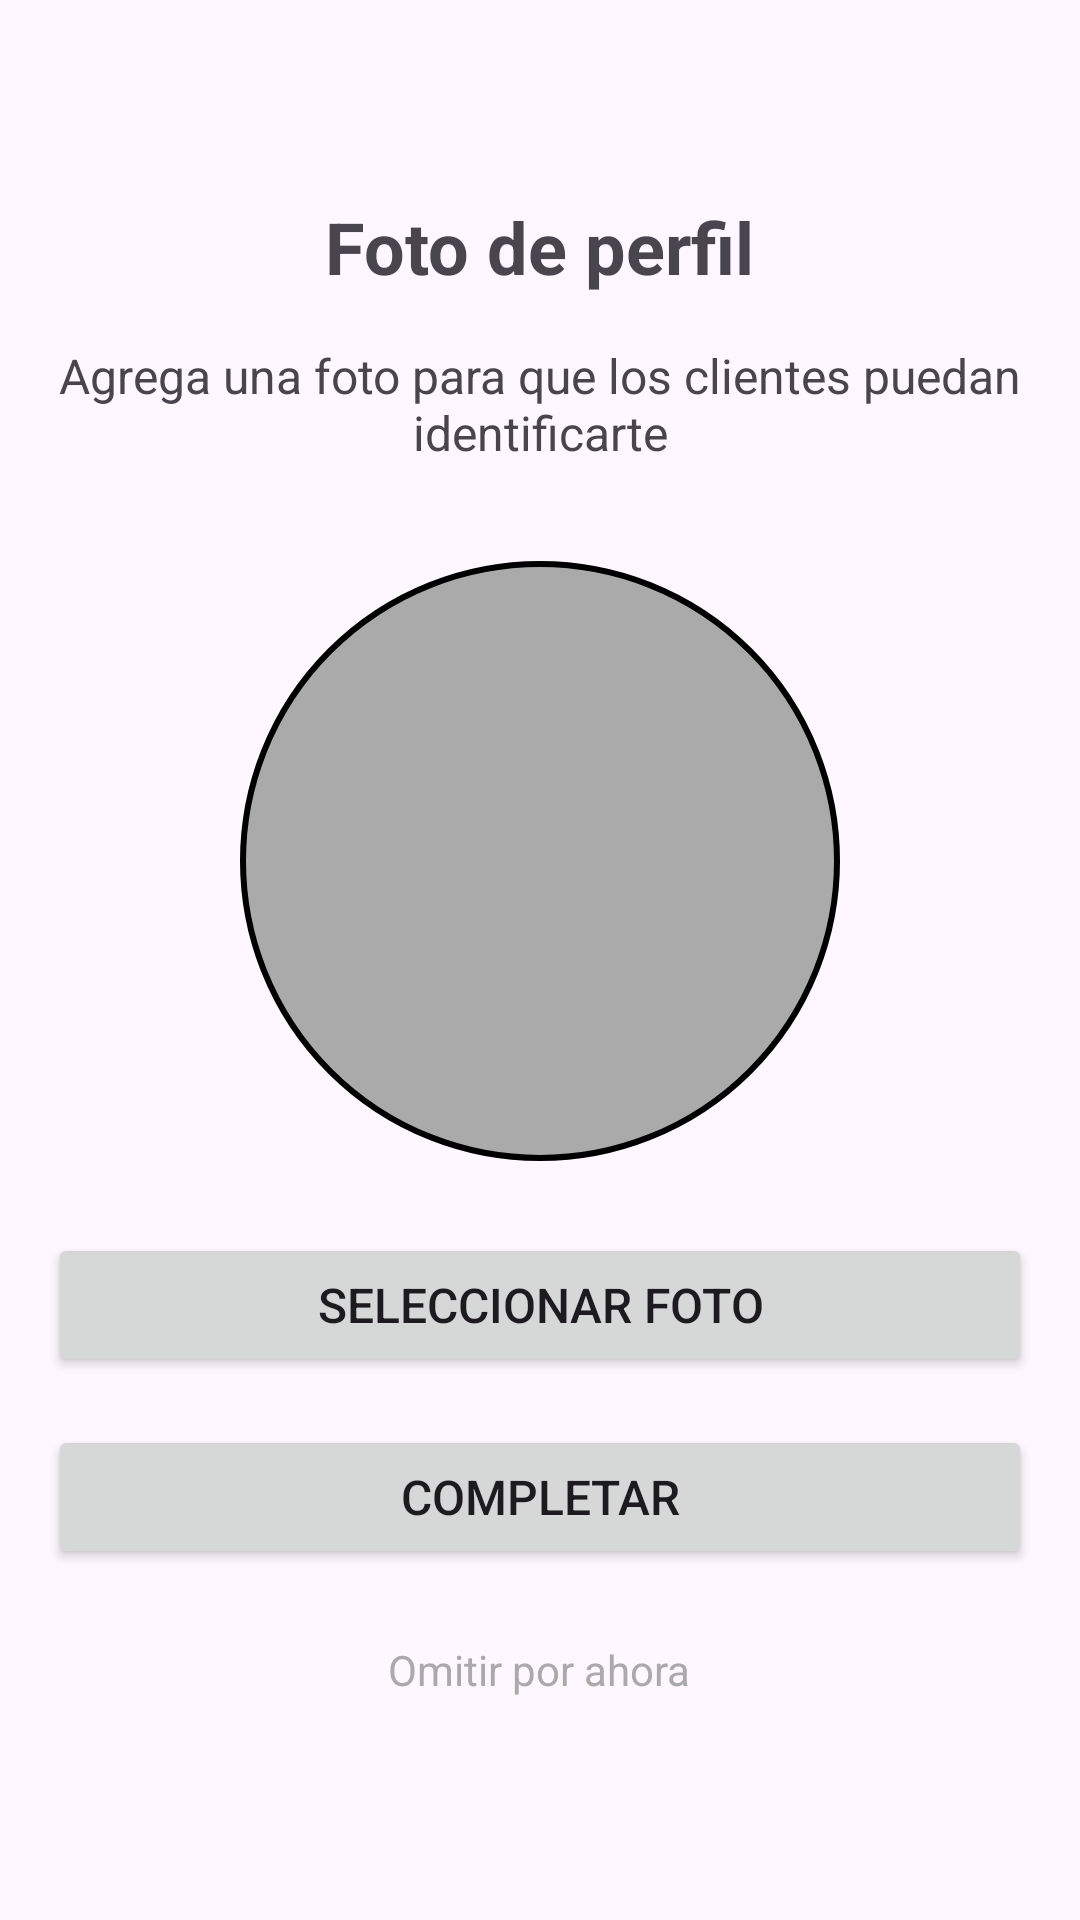

Reconstruct the res/layout file that produces this screen, plus the resources it refers to.
<!-- AndroidManifest.xml: application theme Theme.proyectoapptrabajador -->
<!-- res/layout/fragment_profile_picture.xml -->
<?xml version="1.0" encoding="utf-8"?>
<LinearLayout xmlns:android="http://schemas.android.com/apk/res/android"
    xmlns:tools="http://schemas.android.com/tools"
    android:layout_width="match_parent"
    android:layout_height="match_parent"
    android:orientation="vertical"
    android:padding="16dp"
    android:gravity="center"
    tools:context=".ui.fragments.ProfilePictureFragment">

    <TextView
        android:layout_width="wrap_content"
        android:layout_height="wrap_content"
        android:text="Foto de perfil"
        android:textSize="24sp"
        android:textStyle="bold"
        android:layout_marginBottom="16dp" />

    <TextView
        android:layout_width="wrap_content"
        android:layout_height="wrap_content"
        android:text="Agrega una foto para que los clientes puedan identificarte"
        android:textSize="16sp"
        android:textAlignment="center"
        android:layout_marginBottom="32dp" />

    <ImageView
        android:id="@+id/imgPreview"
        android:layout_width="200dp"
        android:layout_height="200dp"
        android:layout_marginBottom="24dp"
        android:background="@drawable/circle_background"
        android:scaleType="centerCrop"
        android:src="@drawable/ic_person_placeholder" />

    <Button
        android:id="@+id/btnSelectPhoto"
        android:layout_width="match_parent"
        android:layout_height="wrap_content"
        android:text="Seleccionar foto"
        android:layout_marginBottom="16dp"
        android:textSize="16sp" />

    <Button
        android:id="@+id/btnComplete"
        android:layout_width="match_parent"
        android:layout_height="wrap_content"
        android:text="Completar"
        android:textSize="16sp" />

    <TextView
        android:id="@+id/txtSkip"
        android:layout_width="wrap_content"
        android:layout_height="wrap_content"
        android:text="Omitir por ahora"
        android:textColor="@android:color/darker_gray"
        android:layout_marginTop="16dp"
        android:clickable="true"
        android:focusable="true"
        android:padding="8dp" />

</LinearLayout>
<!-- resources referenced by this layout -->
<resources>
  <!-- drawable circle_background (drawable) -->
  <?xml version="1.0" encoding="utf-8"?>
  <shape xmlns:android="http://schemas.android.com/apk/res/android"
      android:shape="oval">
      <solid android:color="@android:color/darker_gray" />
      <stroke
          android:width="2dp"
          android:color="@android:color/black" />
  </shape>
  <style name="Theme.proyectoapptrabajador" parent="Base.Theme.proyectoapptrabajador" />
  <style name="Base.Theme.proyectoapptrabajador" parent="Theme.Material3.DayNight.NoActionBar">
          
          
      </style>
</resources>
